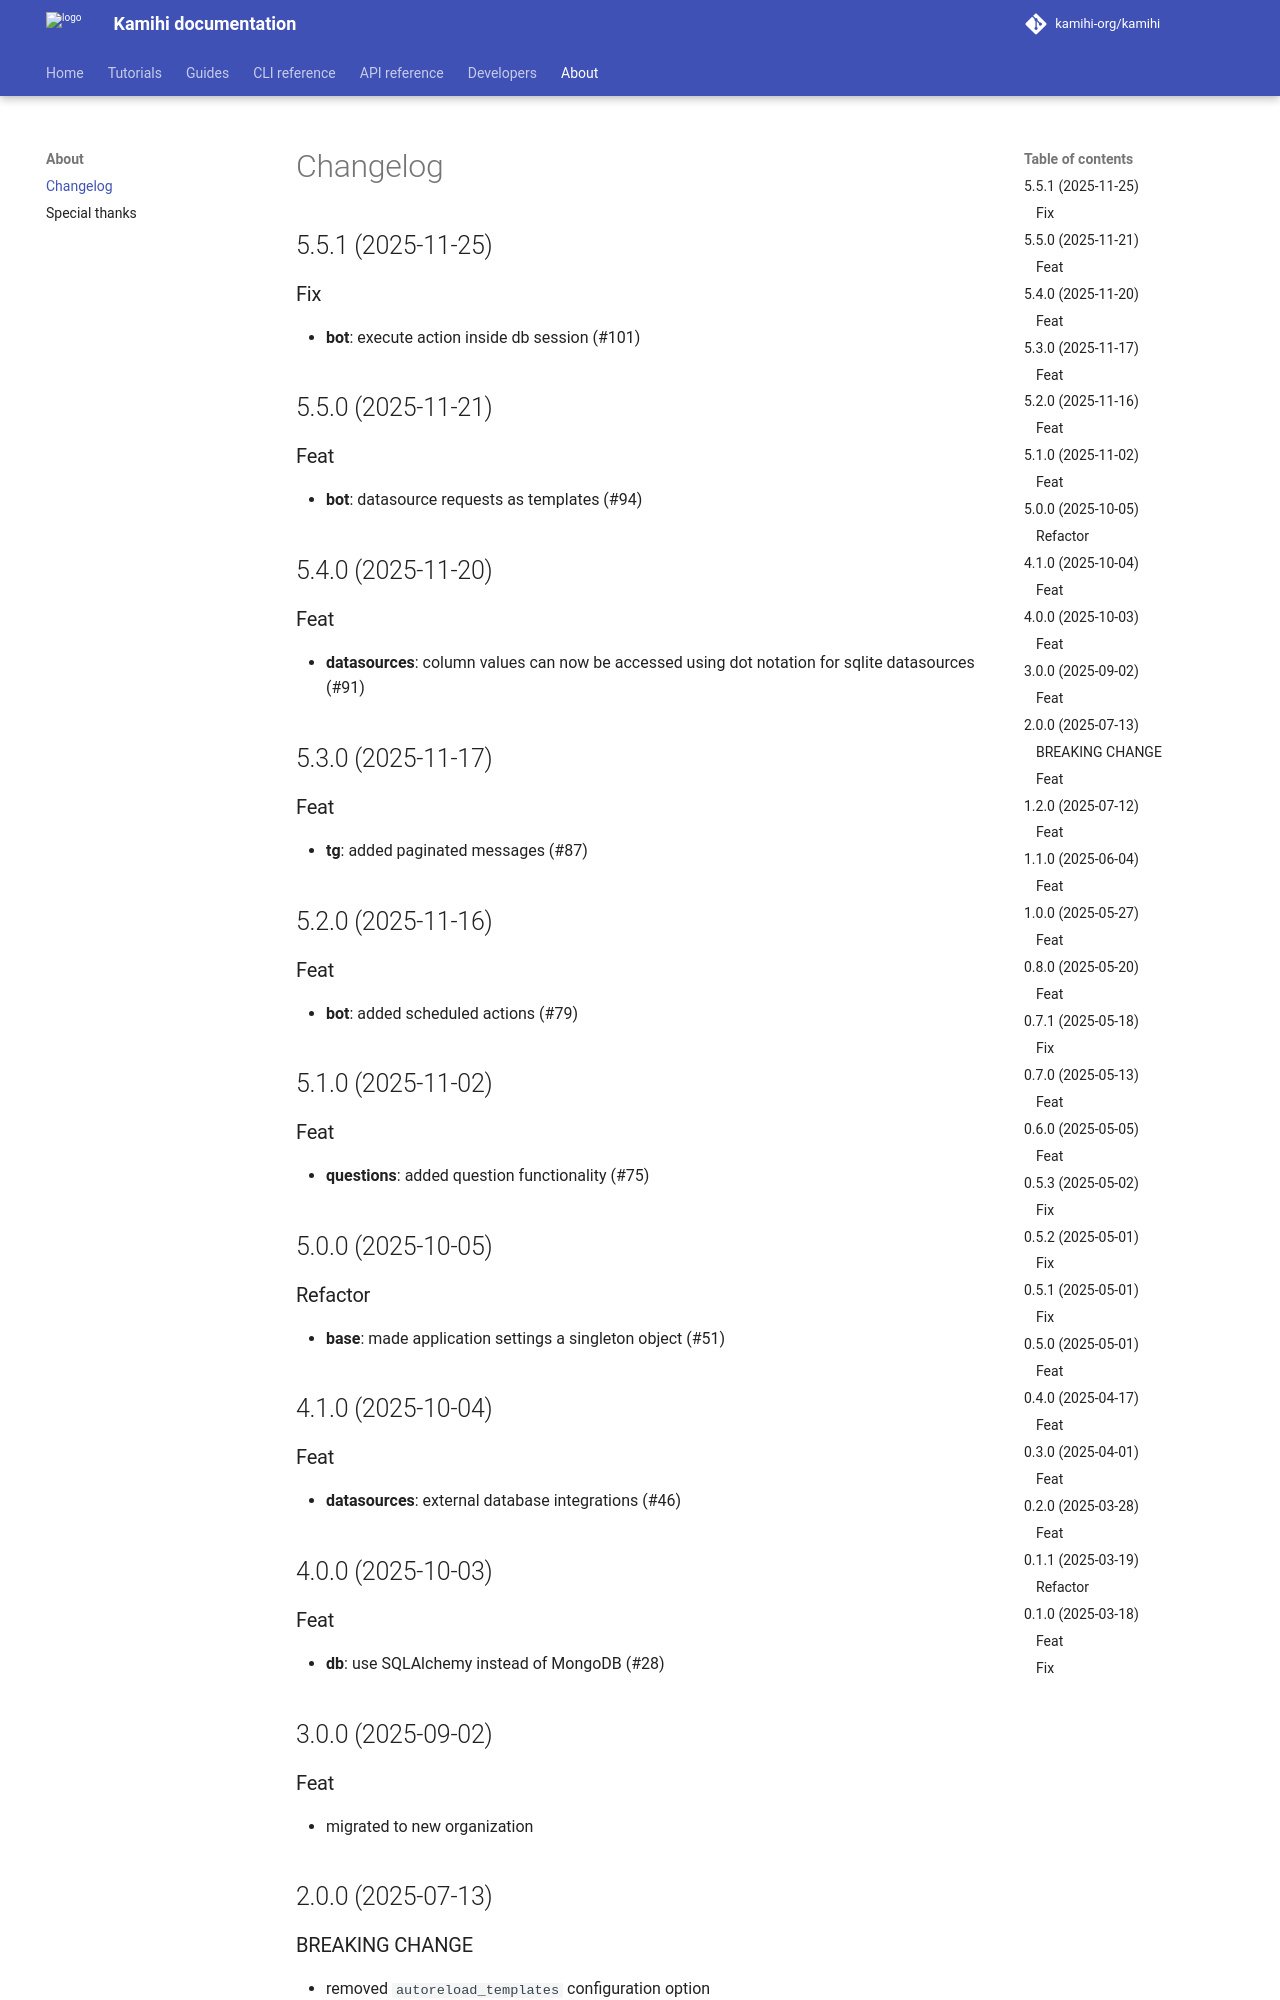

repository: kamihi-org/kamihi · page: 5.5.1/changelog/index.html · generator: mkdocs

## 5.5.1 (2025-11-25)

### Fix

- **bot**: execute action inside db session (#101)

## 5.5.0 (2025-11-21)

### Feat

- **bot**: datasource requests as templates (#94)

## 5.4.0 (2025-11-20)

### Feat

- **datasources**: column values can now be accessed using dot notation for sqlite datasources (#91)

## 5.3.0 (2025-11-17)

### Feat

- **tg**: added paginated messages (#87)

## 5.2.0 (2025-11-16)

### Feat

- **bot**: added scheduled actions (#79)

## 5.1.0 (2025-11-02)

### Feat

- **questions**: added question functionality (#75)

## 5.0.0 (2025-10-05)

### Refactor

- **base**: made application settings a singleton object (#51)

## 4.1.0 (2025-10-04)

### Feat

- **datasources**: external database integrations (#46)

## 4.0.0 (2025-10-03)

### Feat

- **db**: use SQLAlchemy instead of MongoDB (#28)

## 3.0.0 (2025-09-02)

### Feat

- migrated to new organization

## 2.0.0 (2025-07-13)
